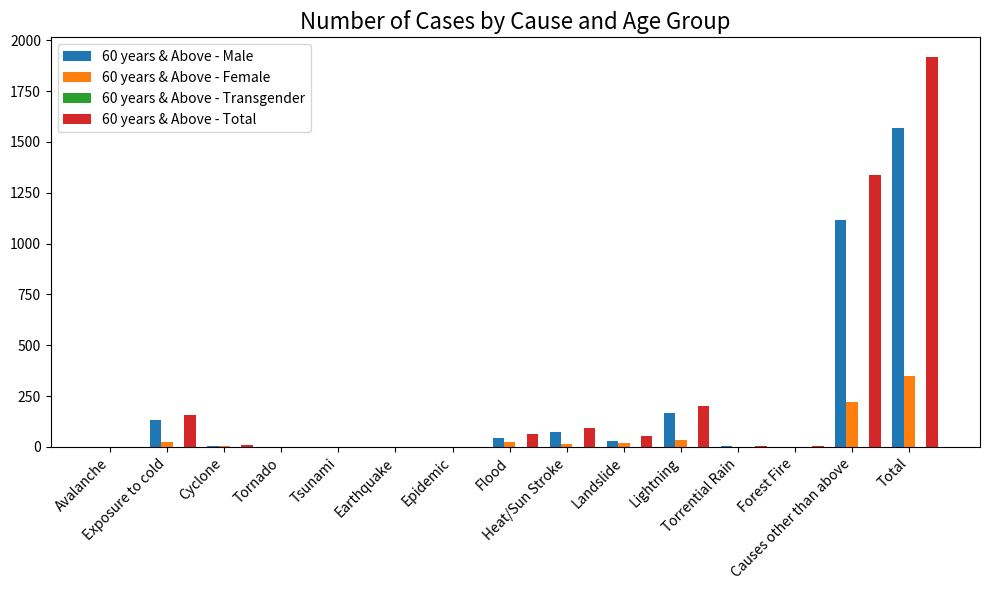

Reproduce this figure in Python.
import numpy as np
import matplotlib.pyplot as plt

# Data
causes = [
    "Avalanche", "Exposure to cold", "Cyclone", "Tornado", "Tsunami", "Earthquake", "Epidemic", "Flood",
    "Heat/Sun Stroke", "Landslide", "Lightning", "Torrential Rain", "Forest Fire", "Causes other than above",
    "Total"
]
age_groups = ["60 years & Above - Male", "60 years & Above - Female", "60 years & Above - Transgender", "60 years & Above - Total"]
data = np.array([
    [1, 0, 0, 1],
    [131, 26, 0, 157],
    [4, 5, 0, 9],
    [0, 0, 0, 0],
    [0, 0, 0, 0],
    [0, 0, 0, 0],
    [0, 0, 0, 0],
    [43, 23, 0, 66],
    [76, 17, 0, 93],
    [30, 22, 0, 52],
    [165, 34, 0, 199],
    [3, 0, 0, 3],
    [1, 2, 0, 3],
    [1115, 220, 0, 1335],
    [1569, 349, 0, 1918]
])

# Create a figure and axis
fig, ax = plt.subplots(figsize=(10, 6))
ax.set_title("Number of Cases by Cause and Age Group", fontsize=16)

# Plot the grouped bar chart
bar_width = 0.2
bar_positions = np.arange(len(causes))

for i, age_group in enumerate(age_groups):
    ax.bar(
        bar_positions + (i - 1) * bar_width, data[:, i], width=bar_width, label=age_group
    )

# Customize the plot
ax.set_xticks(bar_positions)
ax.set_xticklabels(causes, rotation=45, ha='right', fontsize=10)
ax.legend(loc="upper left", fontsize=10)
plt.tight_layout()

plt.show()
